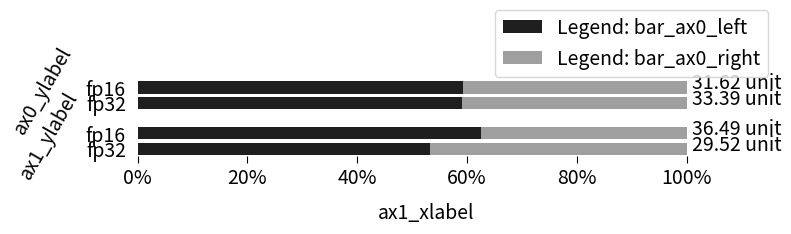

Here is the Python script that generated this plot: (Note: this script raises an exception after producing the figure.)
import numpy as np
import matplotlib.pyplot as plt
import matplotlib
from matplotlib.ticker import FuncFormatter
from matplotlib.ticker import PercentFormatter


def reverse(in_list):
    return list(reversed(in_list))

if __name__ == "__main__":
    
    label = ["fp16", "fp32"]
    
    data_bar0_left = [16.29, 22.16]
    data_bar0_right = [11.23, 15.33]
    data_bar0_perc_left = [data_bar0_left[i] / (data_bar0_left[i] + data_bar0_right[i]) \
        for i in range(len(data_bar0_right))]
    data_bar0_perc_right = [data_bar0_right[i] / (data_bar0_left[i] + data_bar0_right[i]) \
        for i in range(len(data_bar0_right))]
        
    data_bar1_left = [22.16, 16.29]
    data_bar1_right = [13.23, 14.33]
    data_bar1_perc_left = [data_bar1_left[i] / (data_bar1_left[i] + data_bar1_right[i]) \
        for i in range(len(data_bar1_right))]
    data_bar1_perc_right = [data_bar1_right[i] / (data_bar1_left[i] + data_bar1_right[i]) \
        for i in range(len(data_bar1_right))]
    
    fig, (ax0, ax1) = plt.subplots(2, 1, figsize=(8,2.5))

    color_bar_left = '#1F1F1F'
    color_bar_right = '#9F9F9F'
    label_font = 14
    legend_font = 14
    tick_font = 14
    text_font = 14

    bar_ax0_left = ax0.barh(reverse(label), reverse(data_bar0_perc_left), color=color_bar_left)
    bar_ax0_right = ax0.barh(reverse(label), reverse(data_bar0_perc_right), 
        left=reverse(data_bar0_perc_left), color=color_bar_right)#, hatch="+"*2)
    
    bar_ax1_left = ax1.barh(reverse(label), reverse(data_bar1_perc_left), color=color_bar_left)
    bar_ax1_right = ax1.barh(reverse(label), reverse(data_bar1_perc_right), 
        left=reverse(data_bar1_perc_left), color=color_bar_right)#, hatch="-"*2)

    ax0.legend([bar_ax0_left, bar_ax0_right] , ["Legend: bar_ax0_left", "Legend: bar_ax0_right"], 
        loc=(0.62, 1.1), fontsize=legend_font)

    for i, v in enumerate(reverse(data_bar0_left)):
        ax0.text(1.01, i - 0.1, "{:.2f} unit".format(v + data_bar0_right[i]), fontsize=text_font)

    for i, v in enumerate(reverse(data_bar1_left)):
        ax1.text(1.01, i - 0.1, "{:.2f} unit".format(v + data_bar1_right[i]), fontsize=text_font)

    # remove frame
    for spine in ax0.spines.values():
        spine.set_visible(False)

    ax0.get_xaxis().set_visible(False)
    ax0.set_yticks(label)
    ax0.tick_params(length=5, top=False, bottom=False, left=False, right=False, 
        labelleft=True, labelbottom=True, labelsize=tick_font)
    ax0.set_ylabel('ax0_ylabel', fontsize=label_font, labelpad=24, rotation=60)

    # remove frame
    for spine in ax1.spines.values():
        spine.set_visible(False)
    ax1.set_ylabel('ax1_ylabel', fontsize=label_font, labelpad=20, rotation=60)
    ax1.set_xlabel("ax1_xlabel", fontsize=label_font, labelpad=10)

    plt.rcParams.update({'figure.autolayout': True})
    ax1.tick_params(length=5, top=False, bottom=True, left=False, right=False, 
        labelleft=True, labelbottom=True, labelsize=tick_font)
    
    def percentage(x, pos):
        """The two args are the value and tick position"""
        return '{}%'.format(int(x * 100))

    formatter = FuncFormatter(percentage)
    ax0.xaxis.set_major_formatter(formatter)
    ax1.xaxis.set_major_formatter(formatter)

    plt.savefig('../images/bar_horizontal_percentage.png', transparent=False, dpi=200, bbox_inches="tight")
    plt.show()
